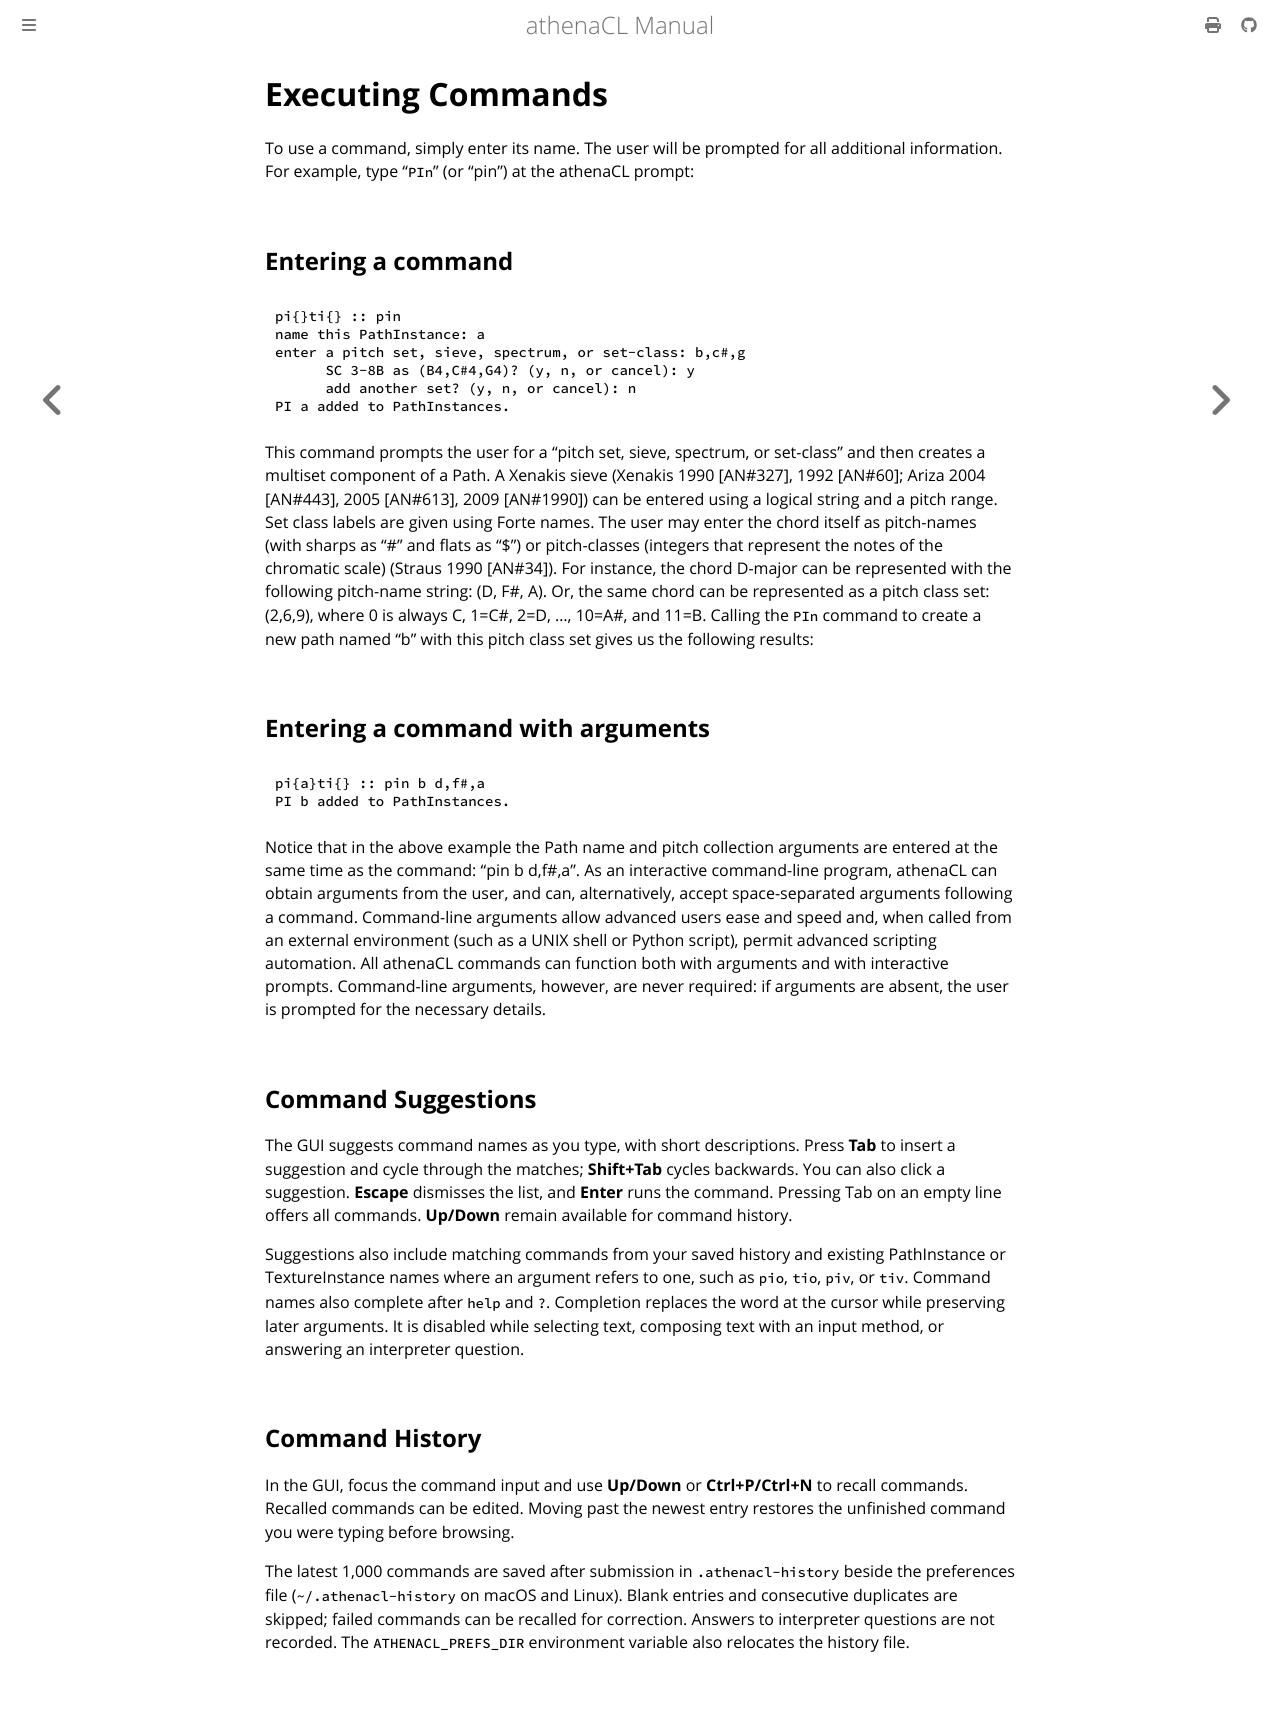

repository: ales-tsurko/athenaCL · page: chapter01/05-executing-commands.html · generator: mdbook

# Executing Commands

To use a command, simply enter its name. The user will be prompted for all
additional information. For example, type "`PIn`" (or "pin") at the athenaCL
prompt:




## Entering a command

```
pi{}ti{} :: pin
name this PathInstance: a
enter a pitch set, sieve, spectrum, or set-class: b,c#,g
      SC 3-8B as (B4,C#4,G4)? (y, n, or cancel): y
      add another set? (y, n, or cancel): n
PI a added to PathInstances.
```

This command prompts the user for a "pitch set, sieve, spectrum, or set-class"
and then creates a multiset component of a Path. A Xenakis sieve (Xenakis 1990
[AN#327], 1992 [AN#60]; Ariza 2004 [AN#443], 2005 [AN#613], 2009 [AN#1990]) can
be entered using a logical string and a pitch range. Set class labels are given
using Forte names. The user may enter the chord itself as pitch-names (with
sharps as "#" and flats as "$") or pitch-classes (integers that represent the
notes of the chromatic scale) (Straus 1990 [AN#34]). For instance, the chord
D-major can be represented with the following pitch-name string: (D, F#, A). Or,
the same chord can be represented as a pitch class set: (2,6,9), where 0 is
always C, 1=C#, 2=D, …, 10=A#, and 11=B. Calling the `PIn` command to create a
new path named "b" with this pitch class set gives us the following results:




## Entering a command with arguments

```
pi{a}ti{} :: pin b d,f#,a
PI b added to PathInstances.
```

Notice that in the above example the Path name and pitch collection arguments
are entered at the same time as the command: "pin b d,f#,a". As an interactive
command-line program, athenaCL can obtain arguments from the user, and can,
alternatively, accept space-separated arguments following a command.
Command-line arguments allow advanced users ease and speed and, when called from
an external environment (such as a UNIX shell or Python script), permit advanced
scripting automation. All athenaCL commands can function both with arguments and
with interactive prompts. Command-line arguments, however, are never required:
if arguments are absent, the user is prompted for the necessary details.




## Command Suggestions

The GUI suggests command names as you type, with short descriptions. Press
**Tab** to insert a suggestion and cycle through the matches; **Shift+Tab**
cycles backwards. You can also click a suggestion. **Escape** dismisses the
list, and **Enter** runs the command. Pressing Tab on an empty line offers all
commands. **Up/Down** remain available for command history.

Suggestions also include matching commands from your saved history and existing
PathInstance or TextureInstance names where an argument refers to one, such as
`pio`, `tio`, `piv`, or `tiv`. Command names also complete after `help` and `?`.
Completion replaces the word at the cursor while preserving later arguments. It
is disabled while selecting text, composing text with an input method, or
answering an interpreter question.




## Command History

In the GUI, focus the command input and use **Up/Down** or **Ctrl+P/Ctrl+N** to
recall commands. Recalled commands can be edited. Moving past the newest entry
restores the unfinished command you were typing before browsing.

The latest 1,000 commands are saved after submission in `.athenacl-history`
beside the preferences file (`~/.athenacl-history` on macOS and Linux). Blank
entries and consecutive duplicates are skipped; failed commands can be recalled
for correction. Answers to interpreter questions are not recorded. The
`ATHENACL_PREFS_DIR` environment variable also relocates the history file.
